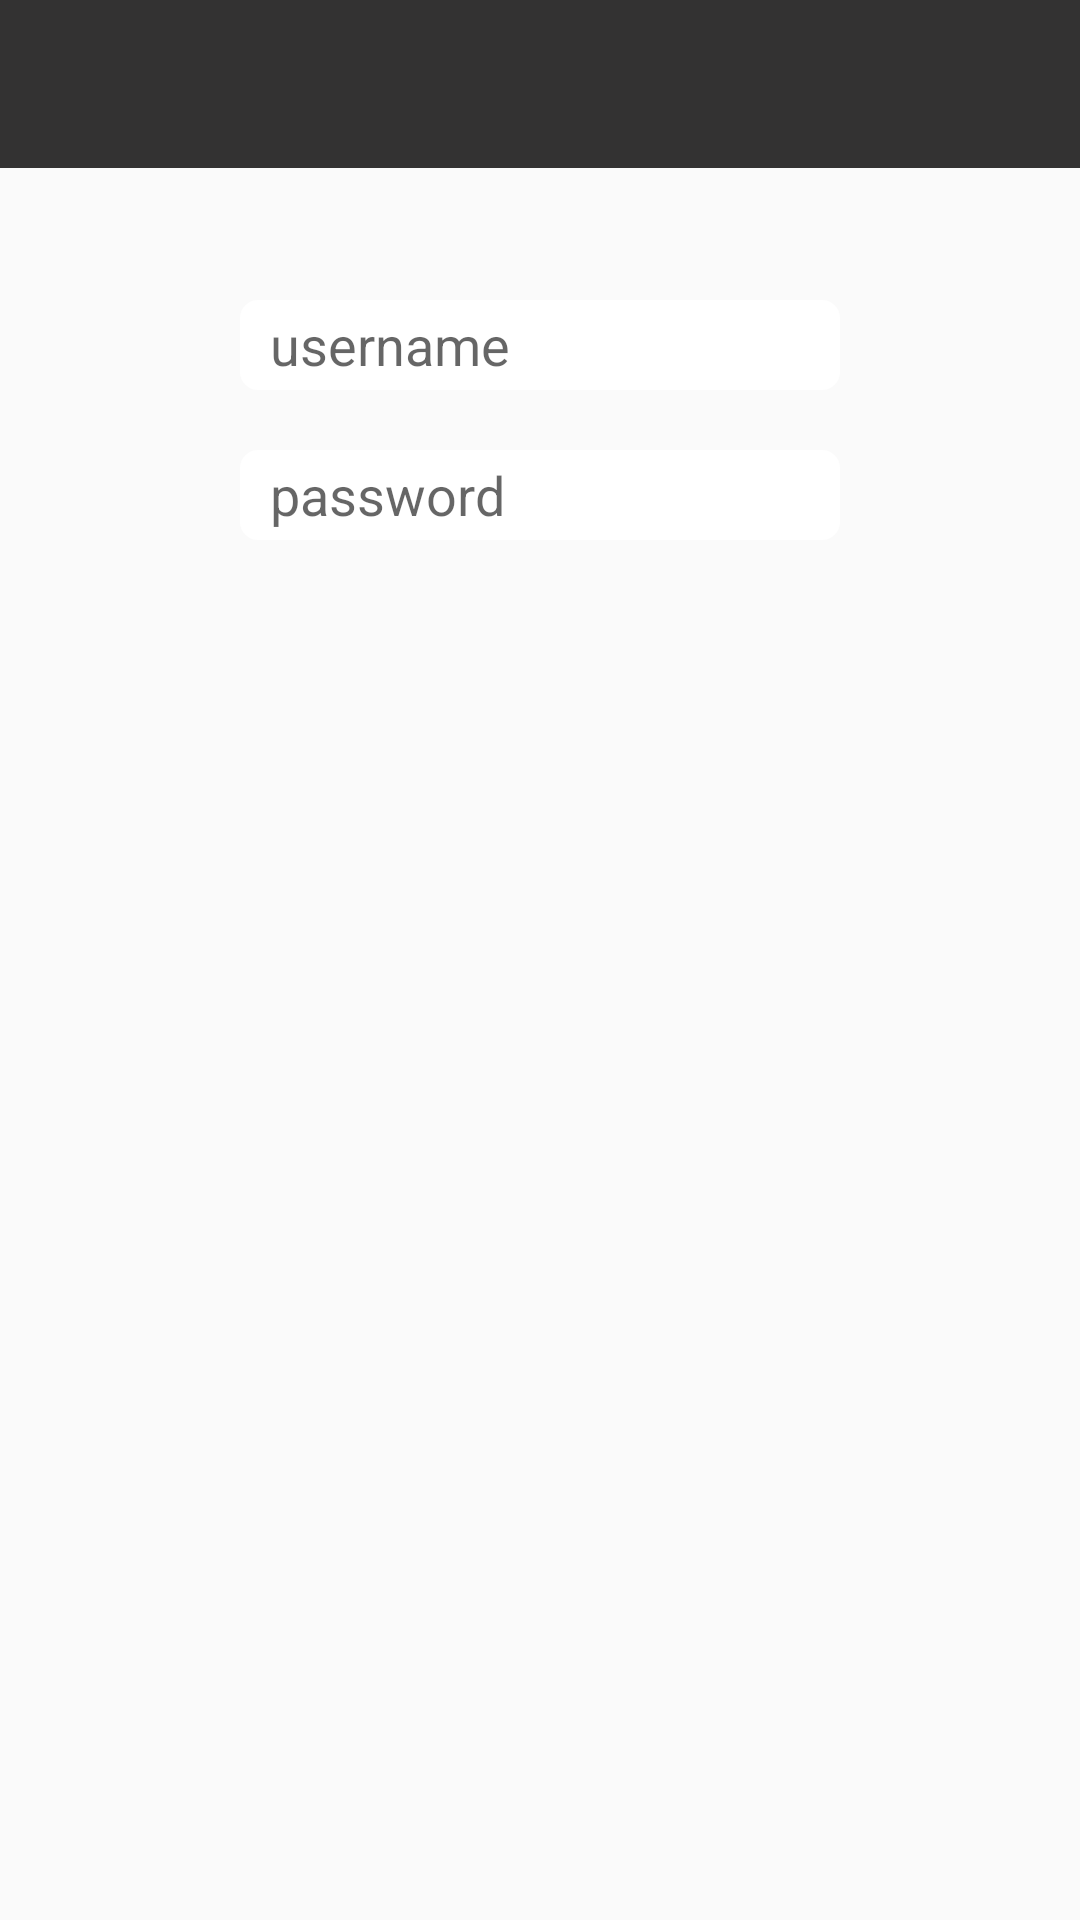

Layout XML and referenced resources for this Android screen:
<!-- AndroidManifest.xml: application theme AppTheme -->
<!-- res/layout/activity_login.xml -->
<RelativeLayout
    xmlns:android="http://schemas.android.com/apk/res/android"
    xmlns:tools="http://schemas.android.com/tools"
    android:layout_width="match_parent"
    android:layout_height="match_parent"
    tools:context=".views.activities.LoginActivity"
    android:background="@drawable/bg_login">

    <include layout="@layout/toolbar"/>

    <EditText
        android:layout_marginTop="100dp"
        android:layout_width="200dp"
        android:layout_height="30dp"
        android:id="@+id/username_edit_text"
        android:hint="@string/username"
        android:paddingLeft="10dp"
        android:background="@drawable/bg_login_edittext"
        android:layout_centerHorizontal="true"/>
    <EditText
        android:layout_width="200dp"
        android:layout_height="30dp"
        android:layout_marginTop="20dp"
        android:id="@+id/password_edit_text"
        android:hint="@string/password"
        android:paddingLeft="10dp"
        android:inputType="textPassword"
        android:background="@drawable/bg_login_edittext"
        android:layout_below="@id/username_edit_text"
        android:layout_centerHorizontal="true"
        />

    <ImageButton
        android:layout_width="wrap_content"
        android:layout_height="wrap_content"
        android:id="@+id/login_button"
        android:layout_marginTop="60dp"
        android:layout_below="@id/password_edit_text"
        android:layout_centerHorizontal="true"
        android:src="@drawable/btn_login"
        android:background="#00000000"
        />

</RelativeLayout>
<!-- res/layout/toolbar.xml (included above) -->
<?xml version="1.0" encoding="utf-8"?>
<android.support.v7.widget.Toolbar
    xmlns:android="http://schemas.android.com/apk/res/android"
    xmlns:app="http://schemas.android.com/apk/res-auto"
    android:id="@+id/toolbar"
    app:popupTheme="@style/AppTheme"
    android:layout_width="match_parent"
    android:layout_height="wrap_content"
    android:minHeight="?attr/actionBarSize"
    android:background="#333232"
    app:titleTextColor="@color/white"
    />
<!-- resources referenced by this layout -->
<resources>
  <!-- drawable bg_login_edittext (drawable) -->
  <?xml version="1.0" encoding="utf-8"?>
  <shape xmlns:android="http://schemas.android.com/apk/res/android"
      android:shape="rectangle" android:padding="10dp">
      <solid android:color="#FFFFFF"/>
      <corners android:bottomLeftRadius="6dp"
          android:bottomRightRadius="6dp"
          android:topLeftRadius="6dp"
          android:topRightRadius="6dp"/>
  </shape>
  <string name="password">  password</string>
  <string name="username">  username</string>
  <style name="AppTheme" parent="Theme.AppCompat.Light.NoActionBar">
          
          <item name="colorPrimary">@color/white</item>
          <item name="colorControlNormal">@color/white</item>
      </style>
  <!-- not gathered from this repository: default colours our renderer supplied (Android Studio template values) -->
  <color name="white">#FFFFFFFF</color>
</resources>
